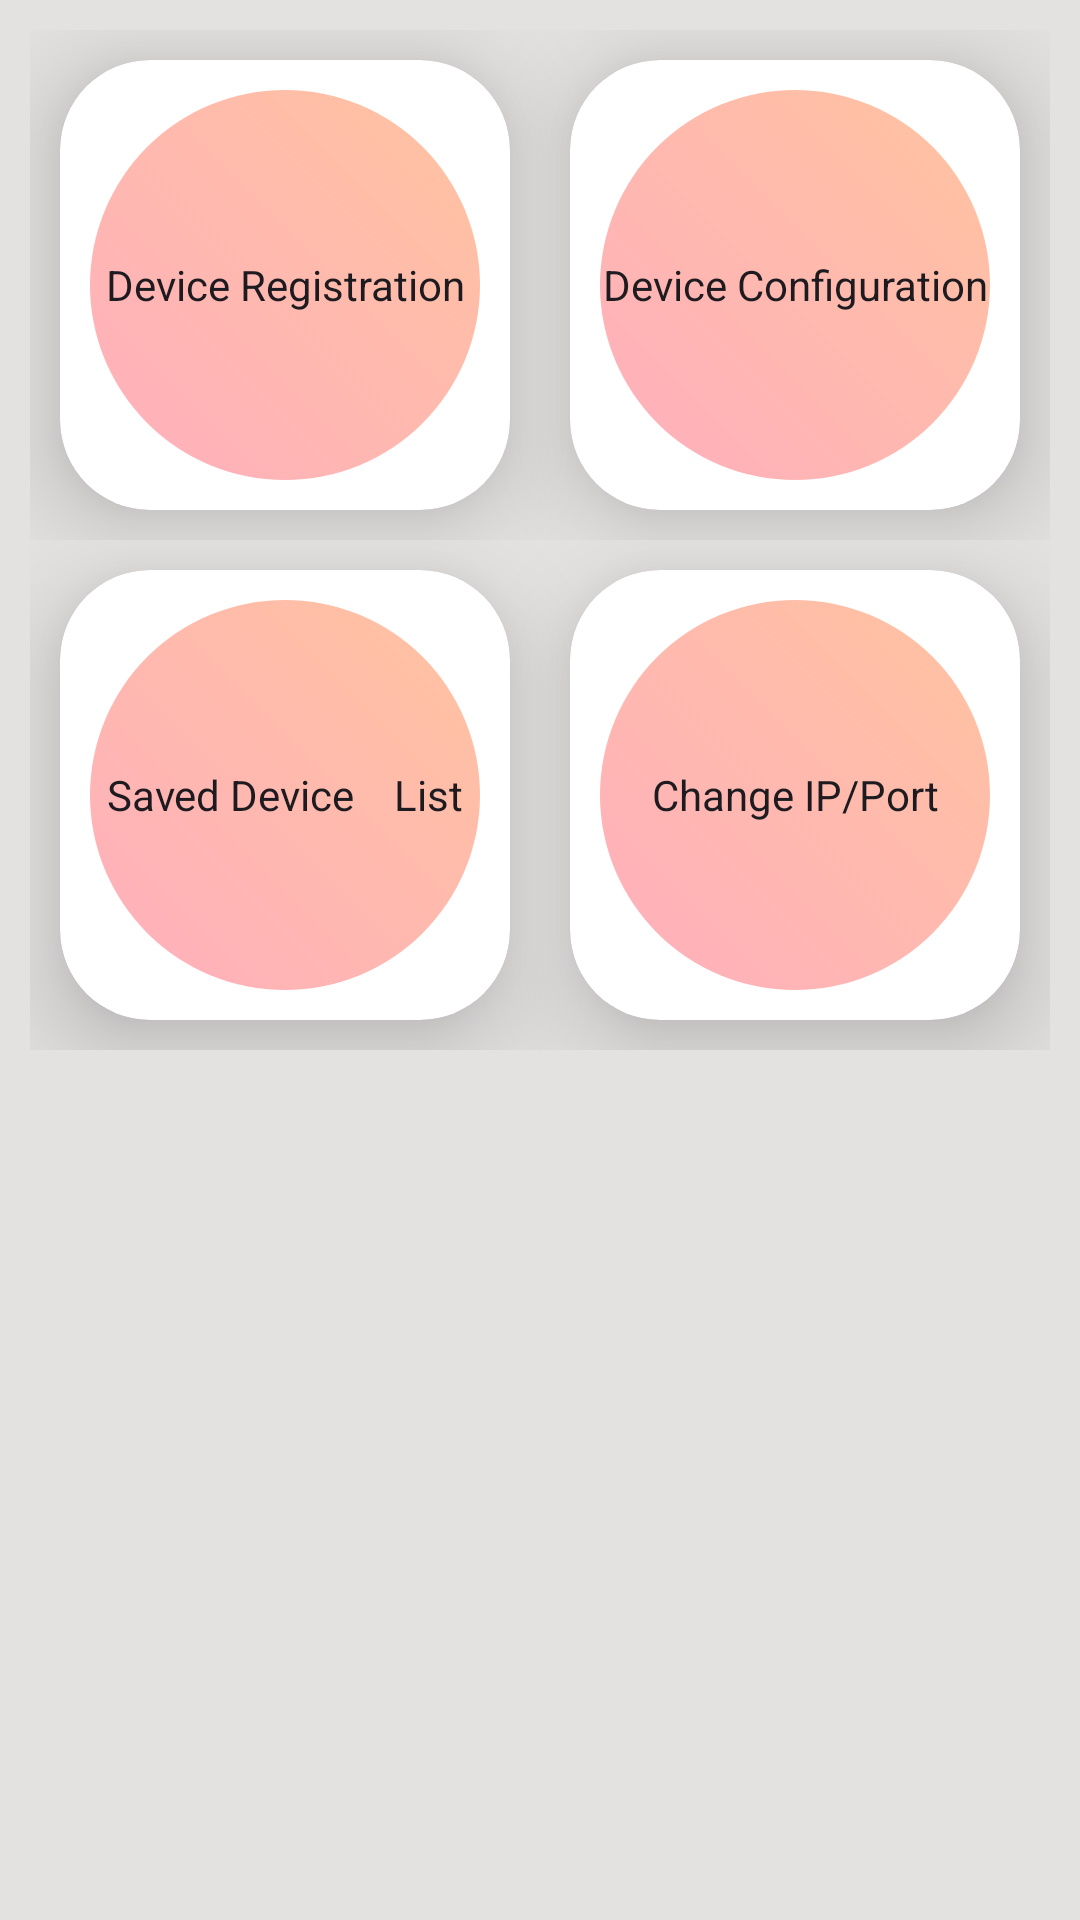

This screen was rendered from an Android layout file. Write that file and the resources it references.
<!-- AndroidManifest.xml: application theme AppTheme -->
<!-- res/layout/home.xml -->
<?xml version="1.0" encoding="utf-8"?>
<layout>

    <RelativeLayout xmlns:android="http://schemas.android.com/apk/res/android"
        xmlns:app="http://schemas.android.com/apk/res-auto"
        android:layout_width="match_parent"
        android:layout_height="match_parent"
        android:orientation="vertical"
        android:background="@color/coloret"
        android:padding="10dp">

        <LinearLayout
            android:id="@+id/llDeviceRegister"
            android:layout_width="match_parent"
            android:layout_height="wrap_content"
            android:weightSum="2">

            <androidx.cardview.widget.CardView
                android:id="@+id/cvDeviceRegister"
                android:layout_width="0dp"
                android:layout_height="150dp"
                android:layout_margin="10dp"
                android:layout_weight="1"
                app:cardCornerRadius="30dp"
                app:cardElevation="20dp"
                app:contentPadding="10dp">

                <TextView
                    style="@style/Base.CardView"
                    android:layout_width="wrap_content"
                    android:layout_height="wrap_content"
                    android:layout_centerInParent="true"
                    android:background="@drawable/circle"
                    android:gravity="center"
                    android:text="Device Registration"
                    android:textSize="@dimen/_15ssp" />


            </androidx.cardview.widget.CardView>

            <androidx.cardview.widget.CardView
                android:id="@+id/cvDeviceConfiguration"
                android:layout_width="0dp"
                android:layout_height="150dp"
                android:layout_margin="10dp"
                android:layout_toEndOf="@+id/cvDeviceRegister"
                android:layout_weight="1"
                app:cardCornerRadius="30dp"
                app:cardElevation="20dp"
                app:contentPadding="10dp">

                <TextView
                    style="@style/Base.CardView"
                    android:layout_width="wrap_content"
                    android:layout_height="wrap_content"
                    android:layout_centerInParent="true"
                    android:background="@drawable/circle"
                    android:gravity="center"
                    android:text="Device Configuration"
                    android:textSize="@dimen/_15ssp" />
            </androidx.cardview.widget.CardView>
        </LinearLayout>

        <LinearLayout
            android:id="@+id/l2DeviceRegister"
            android:layout_width="match_parent"
            android:layout_below="@+id/llDeviceRegister"
            android:layout_height="wrap_content"
            android:weightSum="2">

            <androidx.cardview.widget.CardView
                android:id="@+id/svdlist"
                android:layout_width="0dp"
                android:layout_height="150dp"
                android:layout_margin="10dp"
                android:layout_weight="1"
                app:cardCornerRadius="30dp"
                app:cardElevation="20dp"
                app:contentPadding="10dp">

                <TextView
                    style="@style/Base.CardView"
                    android:layout_width="wrap_content"
                    android:layout_height="wrap_content"
                    android:layout_centerInParent="true"
                    android:background="@drawable/circle"
                    android:gravity="center"
                    android:text="Saved Device    List"
                    android:textSize="@dimen/_15ssp" />


            </androidx.cardview.widget.CardView>

            <androidx.cardview.widget.CardView
                android:id="@+id/ipport"
                android:layout_width="0dp"
                android:layout_height="150dp"
                android:layout_margin="10dp"
                android:layout_toEndOf="@+id/cvDeviceRegister"
                android:layout_weight="1"
                app:cardCornerRadius="30dp"
                app:cardElevation="20dp"
                app:contentPadding="10dp">

                <TextView
                    style="@style/Base.CardView"
                    android:layout_width="wrap_content"
                    android:layout_height="wrap_content"
                    android:layout_centerInParent="true"
                    android:background="@drawable/circle"
                    android:gravity="center"
                    android:text="Change IP/Port"
                    android:textSize="@dimen/_15ssp" />
            </androidx.cardview.widget.CardView>
        </LinearLayout>

    </RelativeLayout>
</layout>
<!-- resources referenced by this layout -->
<resources>
  <color name="coloret">#FFE4E1E1</color>
  <!-- drawable circle (drawable) -->
  <?xml version="1.0" encoding="utf-8"?>
  <selector xmlns:android="http://schemas.android.com/apk/res/android">
      <item>
          
          <shape android:shape="oval">
              
              <gradient
                  android:startColor="#ffafbd"
                  android:angle="45"
                  android:endColor="#ffc3a0"/>
  
  
              
              
              <size android:width="250dp" android:height="250dp"/>
          </shape>
      </item>
  </selector>
  <style name="AppTheme" parent="Theme.Material3.Light.NoActionBar">
          <item name="colorPrimary">@color/md_theme_light_primary</item>
          <item name="colorOnPrimary">@color/md_theme_light_onPrimary</item>
          <item name="colorPrimaryContainer">@color/md_theme_light_primaryContainer</item>
          <item name="colorOnPrimaryContainer">@color/md_theme_light_onPrimaryContainer</item>
          <item name="colorSecondary">@color/md_theme_light_secondary</item>
          <item name="colorOnSecondary">@color/md_theme_light_onSecondary</item>
          <item name="colorSecondaryContainer">@color/md_theme_light_secondaryContainer</item>
          <item name="colorOnSecondaryContainer">@color/md_theme_light_onSecondaryContainer</item>
          <item name="colorTertiary">@color/md_theme_light_tertiary</item>
          <item name="colorOnTertiary">@color/md_theme_light_onTertiary</item>
          <item name="colorTertiaryContainer">@color/md_theme_light_tertiaryContainer</item>
          <item name="colorOnTertiaryContainer">@color/md_theme_light_onTertiaryContainer</item>
          <item name="colorError">@color/md_theme_light_error</item>
          <item name="colorErrorContainer">@color/md_theme_light_errorContainer</item>
          <item name="colorOnError">@color/md_theme_light_onError</item>
          <item name="colorOnErrorContainer">@color/md_theme_light_onErrorContainer</item>
          <item name="android:colorBackground">@color/md_theme_light_background</item>
          <item name="colorOnBackground">@color/md_theme_light_onBackground</item>
          <item name="colorSurface">@color/md_theme_light_surface</item>
          <item name="colorOnSurface">@color/md_theme_light_onSurface</item>
          <item name="colorSurfaceVariant">@color/md_theme_light_surfaceVariant</item>
          <item name="colorOnSurfaceVariant">@color/md_theme_light_onSurfaceVariant</item>
          <item name="colorOutline">@color/md_theme_light_outline</item>
          <item name="colorOnSurfaceInverse">@color/md_theme_light_inverseOnSurface</item>
          <item name="colorSurfaceInverse">@color/md_theme_light_inverseSurface</item>
          <item name="colorPrimaryInverse">@color/md_theme_light_inversePrimary</item>
      </style>
</resources>
